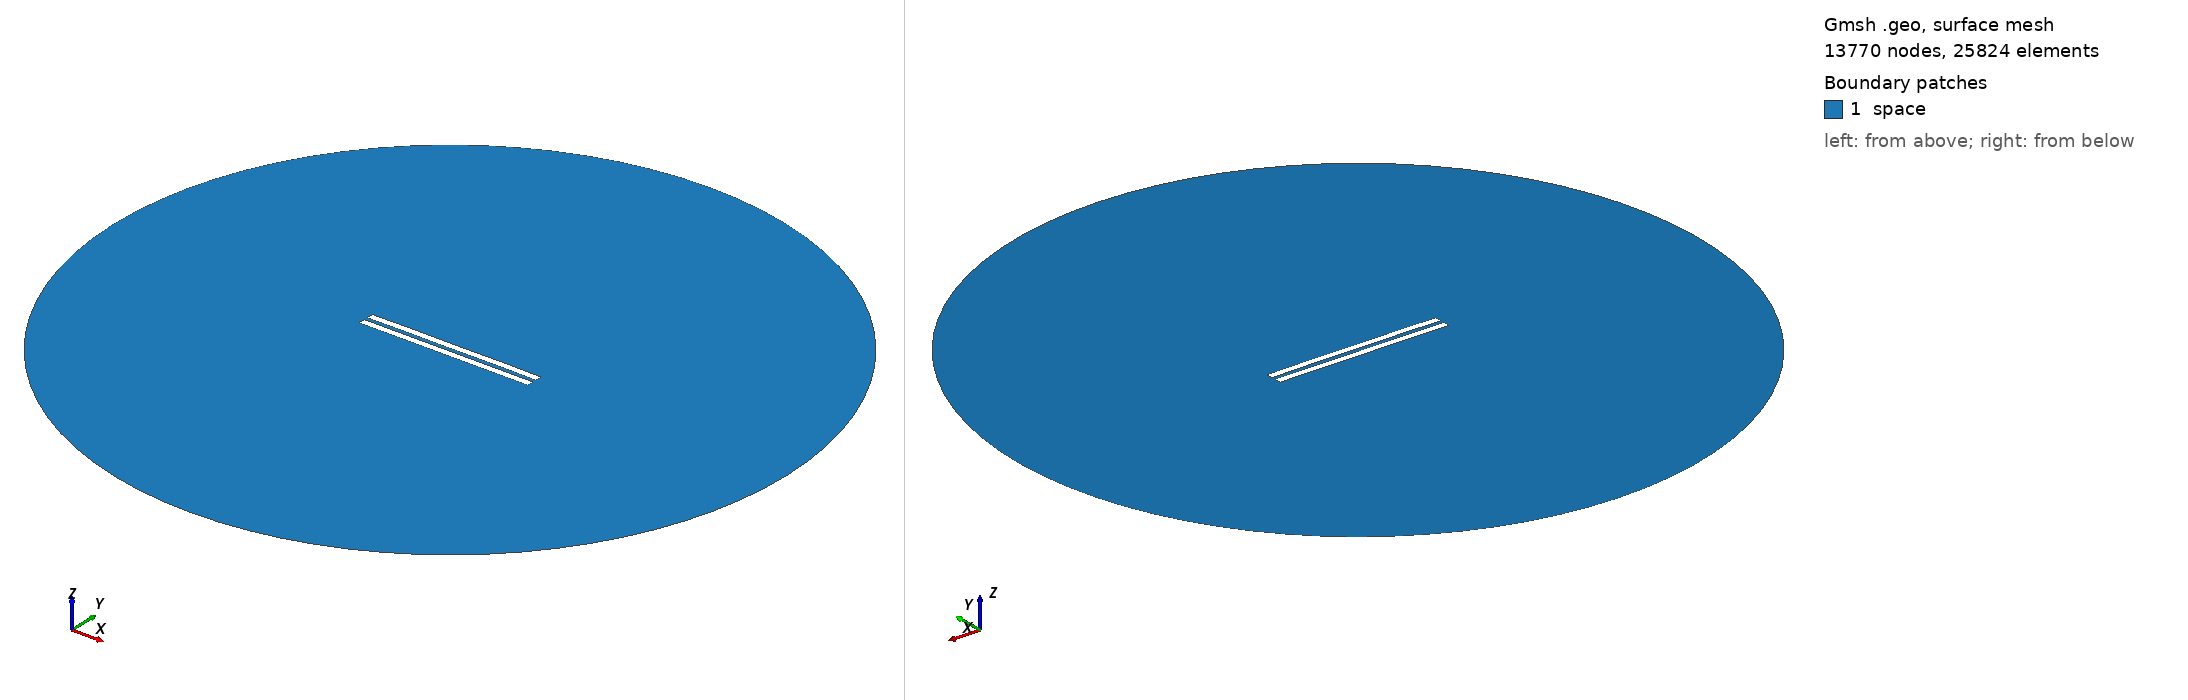

Gmsh geometry script, surface-meshed: 13770 nodes, 25824 surface elements. Boundary patches (legend numbers): 1 space. Left view from above one corner, right view from below the opposite corner. Legend entries are the model's physical surfaces. The drawing asked Gmsh for element sizes between 1% and 20% of the model's largest extent; the script's own settings can give other sizes.

=== 2964.geo (drawn) ===
//---------------------------------------
// Geometry kernel
//---------------------------------------

SetFactory("OpenCASCADE");



//---------------------------------------
// Parameters of the geometry
//---------------------------------------

// Overetch of the upper plate
overetch = 0.0;

// Distance between the plates
distance = 2.5;

// Discretization over the x axis (for the deformation)
nx = 50; 

// Length of the plate
L = 100 - overetch; 

// Number of modes
n = 4; 

// 1st mode coefficient
coeff(1) = 0.07499999999999998;
beta(1) = 0.596864 * 3.1415926535 / L;

// 2nd mode coefficient
coeff(2) = 0.07499999999999998;
beta(2) = 1.49418 * 3.1415926535 / L;

// 3rd mode coefficient
coeff(3) = 0.0;
beta(3) = 2.50025 * 3.1415926535 / L;

// 4th mode coefficient
coeff(4) = 0.07499999999999998;
beta(4) = 3.49999 * 3.1415926535 / L;



//---------------------------------------
// Upper plate (deformed rectangle)
//---------------------------------------

// Coordiantes of the upper plate
xmin = -50;
xmax = 50 - overetch;

// Height of the upper plate
yheight = 4 - 2 * overetch;

// Indexes of the points
UpperID[] = {};
LowerID[] = {};
LeftID[] = {};
RightID[] = {};

// Point index
p = 1;

// Horizontal edges
For i In {1:nx}
    x = xmin + (i-1)*(xmax - xmin)/(nx-1);

    y_bottom = distance / 2 + overetch;
    For j In {1:n}
        C = (Cosh(beta(j)*L) + Cos(beta(j)*L)) / (Sinh(beta(j)*L) + Sin(beta(j)*L));
        y_bottom  = y_bottom + coeff(j) * (Cosh(beta(j)*(x+50)) - Cos(beta(j)*(x+50)) - C * (Sinh(beta(j)*(x+50)) - Sin(beta(j)*(x+50))));
    EndFor

    y_top = y_bottom + yheight;

    Point(p) = {x, y_top, 0, 1.0};
    UpperID[i] = p;
    p = p + 1;

    Point(p) = {x, y_bottom, 0, 1.0};
    LowerID[i] = p;
    p = p + 1;
EndFor

// Create point lists
UpperPts[] = {}; LowerPts[] = {};
For i In {1:nx}
  UpperPts[] += {UpperID[i]};
  LowerPts[] += {LowerID[i]};
EndFor

// Build splines
Spline(1) = {UpperPts[]};
Spline(2) = {LowerPts[]};
Line(3) = {LowerPts[nx-1], UpperPts[nx-1]};
Line(4) = {LowerPts[0], UpperPts[0]};

// Build the plane surface
Curve Loop(1) = {2, 3, -1, -4};
Plane Surface(1) = {1};



//---------------------------------------
// Lower plate (rectangle)
//---------------------------------------

// Vertices
Point(1001) = {-50, -1, 0, 1.0};
Point(1002) = { 50, -1, 0, 1.0};
Point(1003) = { 50,  -5, 0, 1.0};
Point(1004) = {-50,  -5, 0, 1.0};

// Edges
Line(5) = {1001, 1002};
Line(6) = {1002, 1003};
Line(7) = {1003, 1004};
Line(8) = {1004, 1001};

// Plane surface
Line Loop(2) = {5, 6, 7, 8};
Plane Surface(2) = {2}; 



//---------------------------------------
// Outer (fictious) boundary
//---------------------------------------

// Points
Point(1005) = {0, 0, 0};       // Center
Point(1006) = {200, 0, 0};     // Start point
Point(1007) = {0, 200, 0};     // 90 degrees
Point(1008) = {-200, 0, 0};    // 180 degrees
Point(1009) = {0, -200, 0};    // 270 degrees

// Circle arcs (each needs start, center, end)
Circle(9) = {1006, 1005, 1007};
Circle(10) = {1007, 1005, 1008};
Circle(11) = {1008, 1005, 1009};
Circle(12) = {1009, 1005, 1006};

// Plane surface for the entire domain
Curve Loop(3) = {9, 10, 11, 12};
Surface(3) = {3};

// Subtract the plates from the whole domain to obtain the actual domain where we want to solve the equations
BooleanDifference{ Surface{3}; Delete; }{ Surface{1}; Surface{2}; Delete; }




//---------------------------------------
// Transfinite Lines/Curves
//---------------------------------------

// Set the number of points on the boundaries
r = 7;

// Plates
Transfinite Curve {1, 2} = 50*r Using Progression 1;
Transfinite Curve {3, 4} = 2*r Using Progression 1;
Transfinite Line {5, 7} = 50*r Using Progression 1;
Transfinite Line {6, 8} = 2*r Using Progression 1;

// Outer boundary
Transfinite Line {9, 10, 11, 12} = 20 Using Progression 1;



//---------------------------------------
// Physical groups
//---------------------------------------                

// Physical curves (boundaries)
Physical Line("force_segment", 10) = {2};
Physical Line("upper_plate", 11) = {1, 3, 4};
Physical Line("lower_plate", 12) = {5, 6, 7, 8};
Physical Line("boundary", 20) = {9, 10, 11, 12};

// Physical Surfaces
Physical Surface("space", 30) = {3};



//---------------------------------------
// 6. Generate the Mesh
//---------------------------------------

// 2D mesh generation
Mesh 2;
